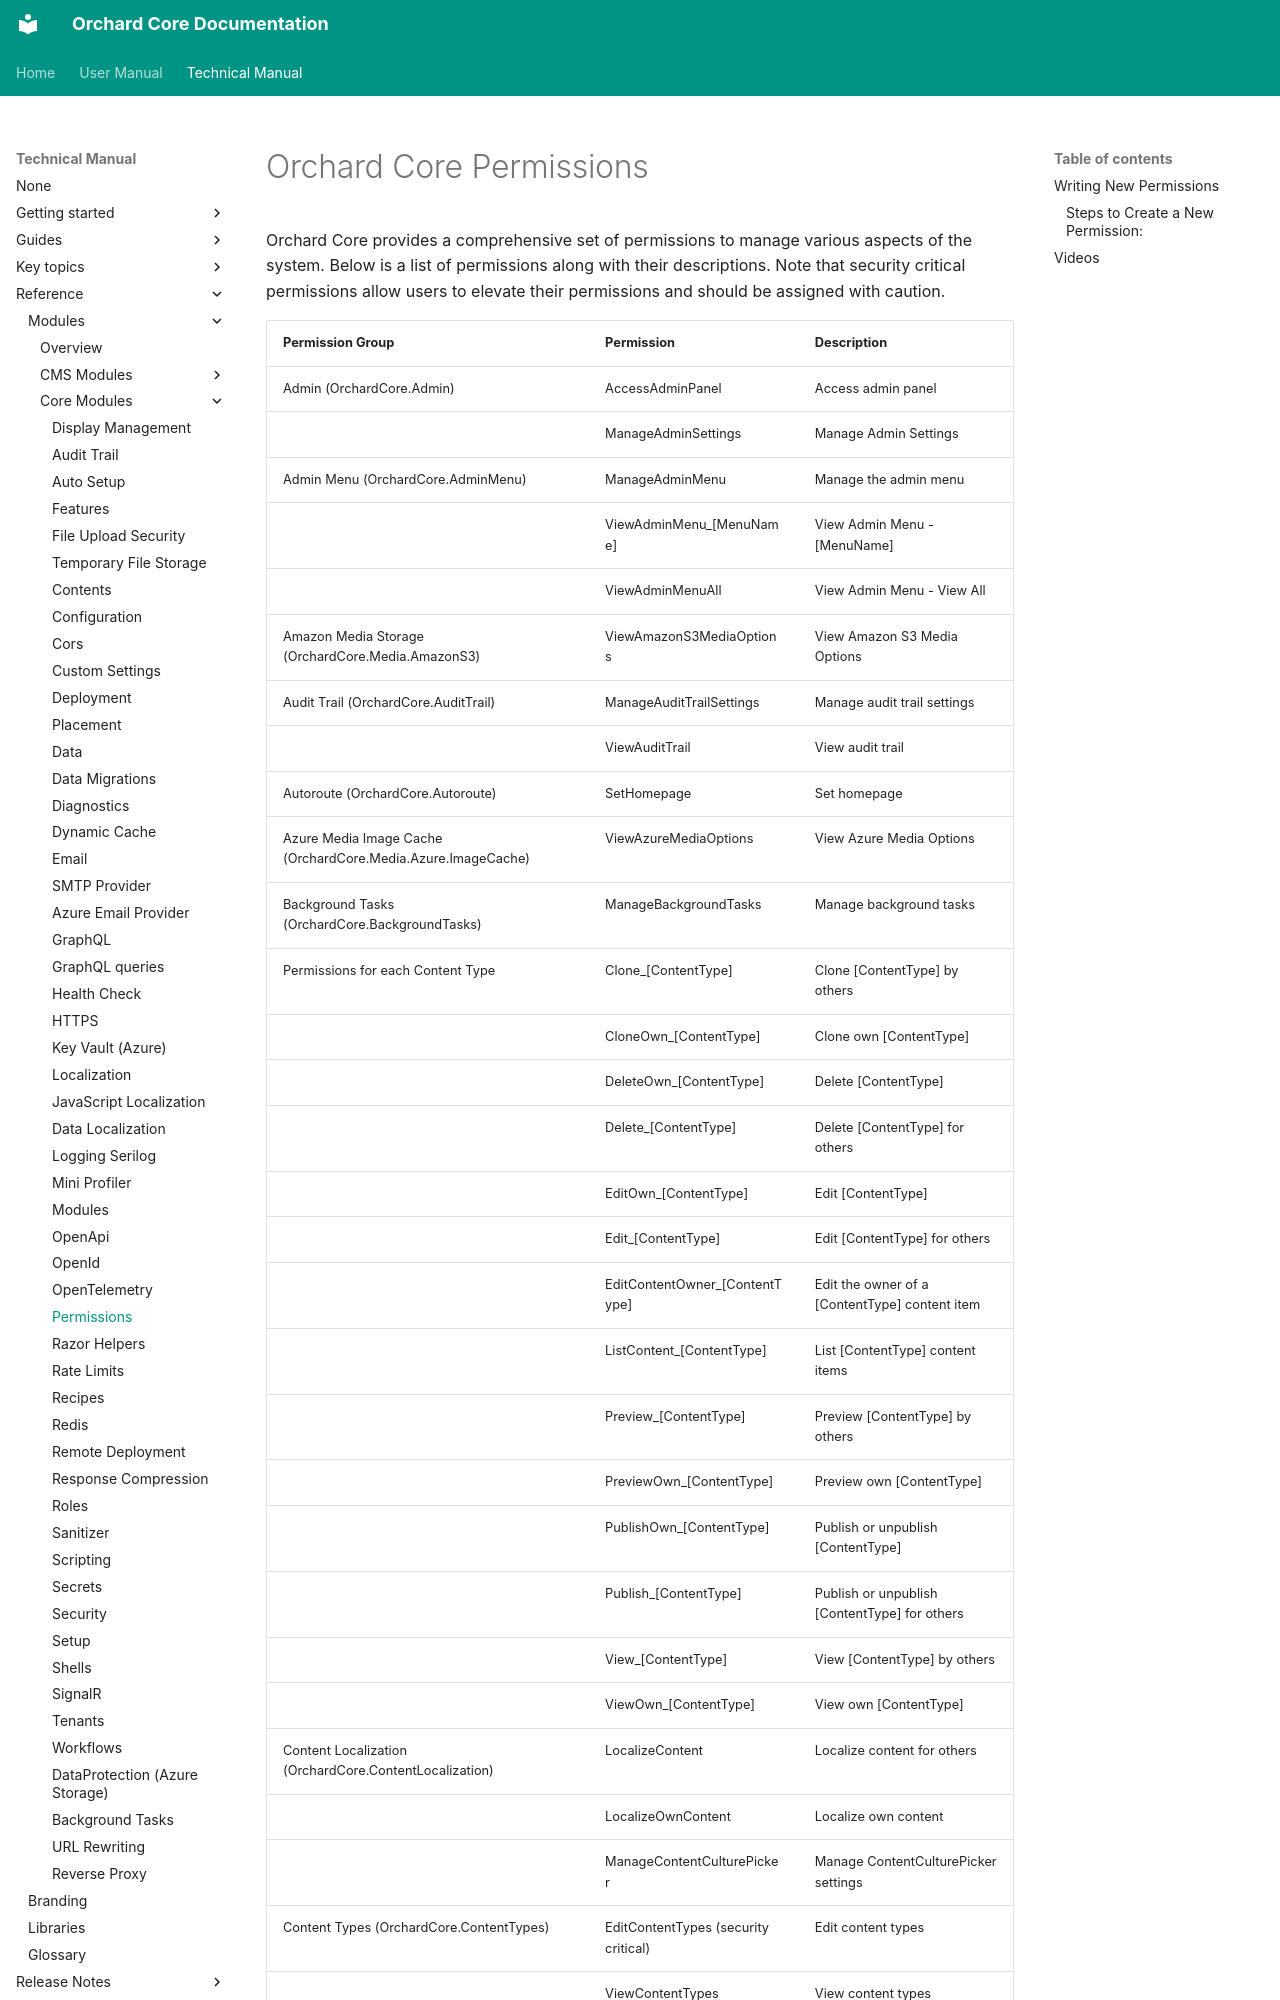

repository: OrchardCMS/OrchardCore · page: reference/modules/Security/Permissions/index.html · generator: mkdocs

# Orchard Core Permissions

Orchard Core provides a comprehensive set of permissions to manage various aspects of the system. Below is a list of permissions along with their descriptions. Note that security critical permissions allow users to elevate their permissions and should be assigned with caution.
